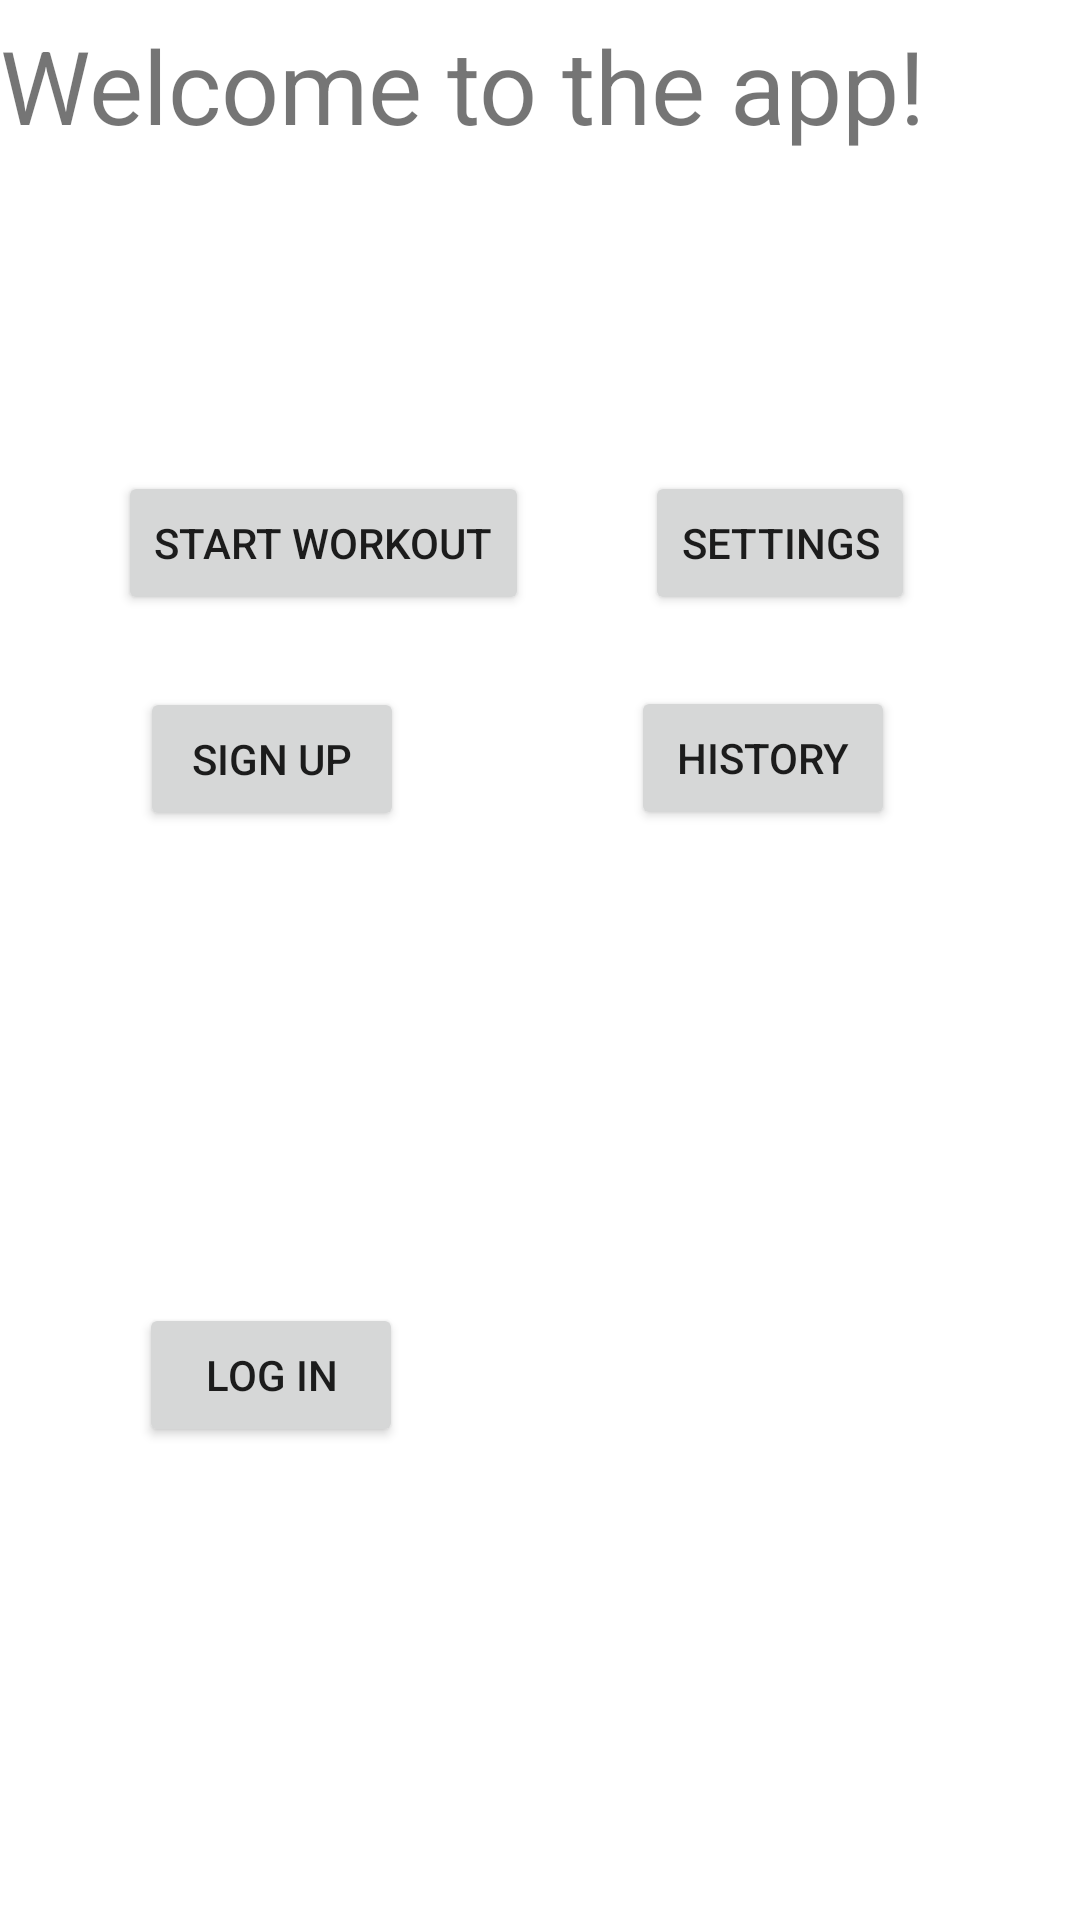

The Android layout XML behind this screen, and the referenced resources:
<!-- AndroidManifest.xml: application theme Theme.ExerciseTimer -->
<!-- res/layout/activity_main.xml -->
<?xml version="1.0" encoding="utf-8"?>
<androidx.constraintlayout.widget.ConstraintLayout xmlns:android="http://schemas.android.com/apk/res/android"
    xmlns:app="http://schemas.android.com/apk/res-auto"
    xmlns:tools="http://schemas.android.com/tools"
    android:layout_width="match_parent"
    android:layout_height="match_parent"
    tools:context=".MainActivity">

    <TextView
        android:layout_width="413dp"
        android:layout_height="107dp"
        android:elegantTextHeight="true"
        android:text="Welcome to the app!"
        android:textSize="34sp"
        app:layout_constraintBottom_toBottomOf="parent"
        app:layout_constraintEnd_toEndOf="parent"
        app:layout_constraintHorizontal_bias="0.0"
        app:layout_constraintStart_toStartOf="parent"
        app:layout_constraintTop_toTopOf="parent"
        app:layout_constraintVertical_bias="0.0" />

    <Button
        android:id="@+id/startworkout"
        android:layout_width="wrap_content"
        android:layout_height="wrap_content"
        android:onClick="onClick"
        android:text="Start Workout"
        app:layout_constraintBottom_toBottomOf="parent"
        app:layout_constraintEnd_toEndOf="parent"
        app:layout_constraintHorizontal_bias="0.176"
        app:layout_constraintStart_toStartOf="parent"
        app:layout_constraintTop_toTopOf="parent"
        app:layout_constraintVertical_bias="0.265" />

    <Button
        android:id="@+id/setting"
        android:layout_width="wrap_content"
        android:layout_height="wrap_content"
        android:onClick="onClick"
        android:text="Settings"
        app:layout_constraintBottom_toBottomOf="parent"
        app:layout_constraintEnd_toEndOf="parent"
        app:layout_constraintHorizontal_bias="0.796"
        app:layout_constraintStart_toStartOf="parent"
        app:layout_constraintTop_toTopOf="parent"
        app:layout_constraintVertical_bias="0.265" />

    <Button
        android:id="@+id/signup_activity"
        android:layout_width="wrap_content"
        android:layout_height="wrap_content"
        android:onClick="onClick"
        android:text="Sign up"
        app:layout_constraintBottom_toBottomOf="parent"
        app:layout_constraintEnd_toEndOf="parent"
        app:layout_constraintHorizontal_bias="0.171"
        app:layout_constraintStart_toStartOf="parent"
        app:layout_constraintTop_toTopOf="parent"
        app:layout_constraintVertical_bias="0.387" />

    <Button
        android:id="@+id/login_button"
        android:layout_width="wrap_content"
        android:layout_height="wrap_content"
        android:onClick="onClick"
        android:text="log in"
        app:layout_constraintBottom_toBottomOf="parent"
        app:layout_constraintEnd_toEndOf="parent"
        app:layout_constraintHorizontal_bias="0.17"
        app:layout_constraintStart_toStartOf="parent"
        app:layout_constraintTop_toBottomOf="@+id/signup_activity"
        app:layout_constraintVertical_bias="0.499" />

    <Button
        android:id="@+id/history"
        android:layout_width="wrap_content"
        android:layout_height="wrap_content"
        android:onClick="onClick"
        android:text="History"
        app:layout_constraintBottom_toBottomOf="parent"
        app:layout_constraintEnd_toEndOf="parent"
        app:layout_constraintHorizontal_bias="0.773"
        app:layout_constraintStart_toStartOf="parent"
        app:layout_constraintTop_toTopOf="parent"
        app:layout_constraintVertical_bias="0.386" />

</androidx.constraintlayout.widget.ConstraintLayout>
<!-- resources referenced by this layout -->
<resources>
  <style name="Theme.ExerciseTimer" parent="Theme.MaterialComponents.DayNight.DarkActionBar">
          
          <item name="colorPrimary">@color/purple_500</item>
          <item name="colorPrimaryVariant">@color/purple_700</item>
          <item name="colorOnPrimary">@color/white</item>
          
          <item name="colorSecondary">@color/teal_200</item>
          <item name="colorSecondaryVariant">@color/teal_700</item>
          <item name="colorOnSecondary">@color/black</item>
          
          <item name="android:statusBarColor" tools:targetApi="l">?attr/colorPrimaryVariant</item>
          
      </style>
  <!-- not gathered from this repository: default colours our renderer supplied (Android Studio template values) -->
  <color name="purple_500">#FF6200EE</color>
  <color name="purple_700">#FF3700B3</color>
  <color name="teal_200">#FF03DAC5</color>
  <color name="teal_700">#FF018786</color>
  <color name="black">#FF000000</color>
  <color name="white">#FFFFFFFF</color>
</resources>
